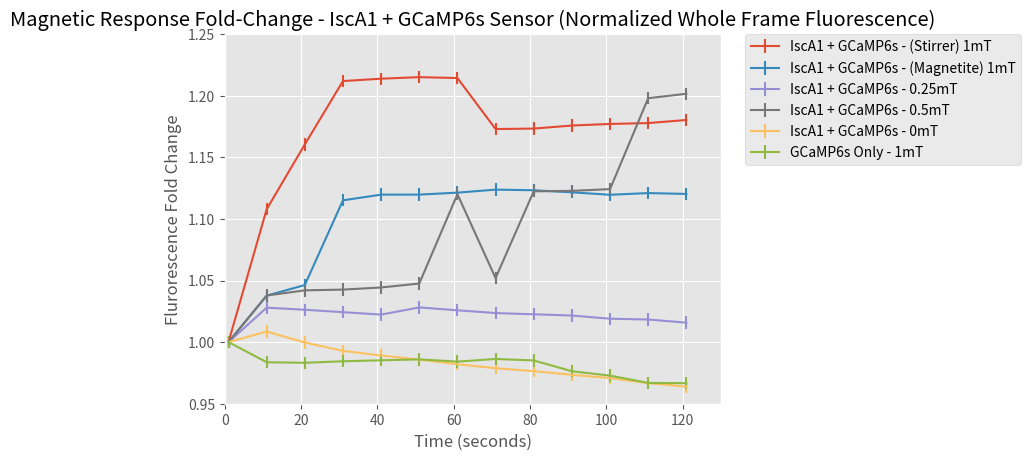

Generate this figure with matplotlib:
'''
This file generates the plots for iscA1 + GCaMP6s, iscA2 + GCaMP6s, GCaMP6s
'''

import numpy as np
from numpy.random import beta
import matplotlib.pyplot as plt

plt.style.use('ggplot')

# example data
time = [1, 11, 21, 31, 41, 51, 61, 71, 81, 91, 101, 111, 121]
timen = np.asarray(time)
isca1stirrer= [1, 1.10784159, 1.16046019, 1.21189766, 1.21382326, 1.21508274, 1.21436134, 1.17295416, 1.17333483, 1.1758013, 1.17708836, 1.17780704, 1.18029204]
isca1stirrern= np.asarray(isca1stirrer)

magnetite = [1, 1.03772408, 1.04632509, 1.11510793, 1.11970712, 1.11974094, 1.12132168, 1.12378636, 1.12325885, 1.12158663, 1.11960619, 1.12097975, 1.12028494]
magnetiten = np.asarray(magnetite)

isca125mt = [1, 1.02798305, 1.02628365, 1.02429018, 1.02233299, 1.02817278, 1.02582055, 1.0236002, 1.0225945, 1.02157973, 1.01900259, 1.01836676, 1.01579926]
isca125mtn = np.asarray(isca125mt)

isca15mt = [1, 1.03782482, 1.04201476, 1.04264287, 1.04435157, 1.04756605, 1.12004213, 1.05199454, 1.12239534, 1.1227841, 1.12419464, 1.19799139, 1.20159806]
isca15mtn = np.asarray(isca15mt)

isca10mt = [1, 1.00859029, 0.99969209, 0.99292463, 0.98907731, 0.98585464, 0.98202777, 0.97882958, 0.97639513, 0.97348178, 0.97084601, 0.9667248, 0.96381978]
isca10mtn = np.asarray(isca10mt)

gcamp6s = [1, 0.98366689, 0.98321808, 0.98445209, 0.9852469, 0.98600452, 0.9841695, 0.98632643, 0.98513609, 0.9763677, 0.97281497, 0.96687059, 0.96668399]
gcamp6sn = np.asarray(gcamp6s)

fig = plt.figure(1)
plt.errorbar(timen, isca1stirrern, yerr=.005, label='IscA1 + GCaMP6s - (Stirrer) 1mT')
plt.errorbar(timen, magnetiten, yerr=.005, label='IscA1 + GCaMP6s - (Magnetite) 1mT')
plt.errorbar(timen, isca125mtn, yerr=.005, label='IscA1 + GCaMP6s - 0.25mT')
plt.errorbar(timen, isca15mtn, yerr=.005, label='IscA1 + GCaMP6s - 0.5mT')
plt.errorbar(timen, isca10mtn, yerr=.005, label='IscA1 + GCaMP6s - 0mT')
plt.errorbar(timen, gcamp6sn, yerr=.005,label='GCaMP6s Only - 1mT')

plt.legend(bbox_to_anchor=(1.05, 1), loc=2, borderaxespad=0.)

plt.xlim(0, 130)
plt.ylim(.95, 1.25)

plt.xlabel('Time (seconds)')
plt.ylabel('Flurorescence Fold Change')
plt.title('Magnetic Response Fold-Change - IscA1 + GCaMP6s Sensor (Normalized Whole Frame Fluorescence)') # subplot 211 title

plt.show()
